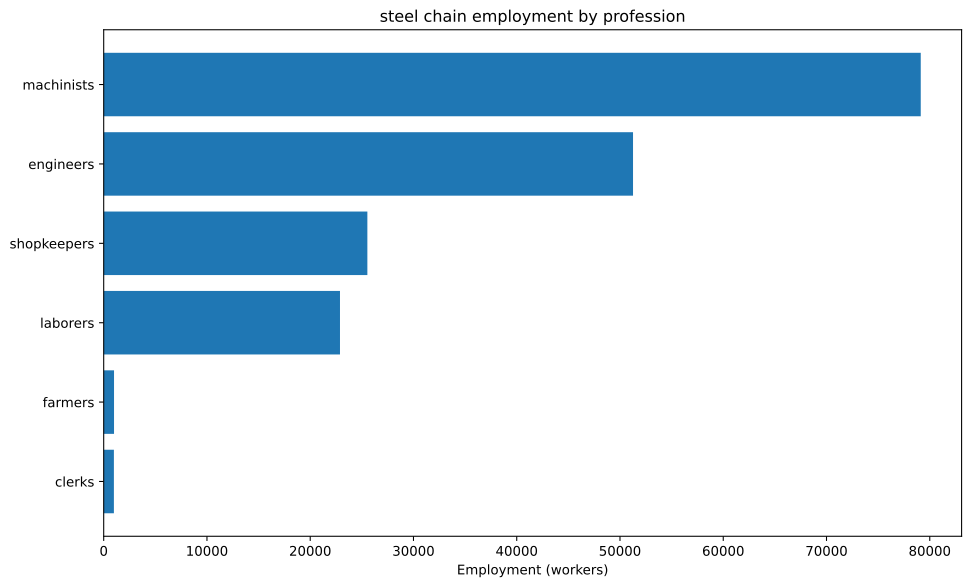

The table this chart was drawn from, first rows:
config, building, profession, employment
building_tooling_workshop+pm_rubber_grip…, building_tooling_workshop, engineers, 2166
building_tooling_workshop+pm_rubber_grip…, building_tooling_workshop, laborers, 4333
building_tooling_workshop+pm_rubber_grip…, building_tooling_workshop, machinists, 4333
building_tooling_workshop+pm_rubber_grip…, building_tooling_workshop, shopkeepers, 2166
building_paper_mill+pm_bleached_paper+pm…, building_paper_mill, engineers, 260.8
building_paper_mill+pm_bleached_paper+pm…, building_paper_mill, laborers, 521.7
building_paper_mill+pm_bleached_paper+pm…, building_paper_mill, machinists, 521.7
building_paper_mill+pm_bleached_paper+pm…, building_paper_mill, shopkeepers, 260.8
building_chemical_plant+pm_improved_fert…, building_chemical_plant, engineers, 635
building_chemical_plant+pm_improved_fert…, building_chemical_plant, laborers, 1270
building_chemical_plant+pm_improved_fert…, building_chemical_plant, machinists, 952.5
building_chemical_plant+pm_improved_fert…, building_chemical_plant, shopkeepers, 317.5
building_explosives_factory+pm_brine_ele…, building_explosives_factory, engineers, 2608
building_explosives_factory+pm_brine_ele…, building_explosives_factory, laborers, 1739
building_explosives_factory+pm_brine_ele…, building_explosives_factory, machinists, 1739
building_explosives_factory+pm_brine_ele…, building_explosives_factory, shopkeepers, 869.5
building_synthetics_plant+pm_dye_product…, building_synthetics_plant, engineers, 130.4
building_synthetics_plant+pm_dye_product…, building_synthetics_plant, laborers, 65.21
building_synthetics_plant+pm_dye_product…, building_synthetics_plant, machinists, 97.81
building_synthetics_plant+pm_dye_product…, building_synthetics_plant, shopkeepers, 32.6
building_steel_mill+pm_electric_arc_proc…, building_steel_mill, engineers, 14692
building_steel_mill+pm_electric_arc_proc…, building_steel_mill, machinists, 22039
building_steel_mill+pm_electric_arc_proc…, building_steel_mill, shopkeepers, 7346
building_motor_industry+pm_electric_engi…, building_motor_industry, engineers, 1538
building_motor_industry+pm_electric_engi…, building_motor_industry, laborers, 1538
building_motor_industry+pm_electric_engi…, building_motor_industry, machinists, 1538
building_motor_industry+pm_electric_engi…, building_motor_industry, shopkeepers, 769.2
building_coal_mine+pm_diesel_pump_buildi…, building_coal_mine, engineers, 8596
building_coal_mine+pm_diesel_pump_buildi…, building_coal_mine, laborers, 2149
building_coal_mine+pm_diesel_pump_buildi…, building_coal_mine, machinists, 12894
building_coal_mine+pm_diesel_pump_buildi…, building_coal_mine, shopkeepers, 4298
building_iron_mine+pm_diesel_pump_buildi…, building_iron_mine, engineers, 16537
building_iron_mine+pm_diesel_pump_buildi…, building_iron_mine, laborers, 4134
building_iron_mine+pm_diesel_pump_buildi…, building_iron_mine, machinists, 24805
building_iron_mine+pm_diesel_pump_buildi…, building_iron_mine, shopkeepers, 8268
building_sulfur_mine+pm_diesel_pump_buil…, building_sulfur_mine, engineers, 951.3
building_sulfur_mine+pm_diesel_pump_buil…, building_sulfur_mine, laborers, 237.8
building_sulfur_mine+pm_diesel_pump_buil…, building_sulfur_mine, machinists, 1427
building_sulfur_mine+pm_diesel_pump_buil…, building_sulfur_mine, shopkeepers, 475.6
building_power_plant+pm_coal-fired_plant, building_power_plant, engineers, 1641
building_power_plant+pm_coal-fired_plant, building_power_plant, laborers, 3830
building_power_plant+pm_coal-fired_plant, building_power_plant, machinists, 5472
building_logging_camp+pm_electric_saw_mi…, building_logging_camp, engineers, 78.25
building_logging_camp+pm_electric_saw_mi…, building_logging_camp, laborers, 78.25
building_logging_camp+pm_electric_saw_mi…, building_logging_camp, machinists, 156.5
building_logging_camp+pm_electric_saw_mi…, building_logging_camp, shopkeepers, 78.25
building_rubber_plantation+automatic_irr…, building_rubber_plantation, farmers, 999.8
building_rubber_plantation+automatic_irr…, building_rubber_plantation, laborers, 2000
building_rubber_plantation+automatic_irr…, building_rubber_plantation, machinists, 333.3
building_oil_rig+pm_combustion_derricks+…, building_oil_rig, engineers, 1304
building_oil_rig+pm_combustion_derricks+…, building_oil_rig, machinists, 1956
building_oil_rig+pm_combustion_derricks+…, building_oil_rig, shopkeepers, 652.1
building_railway+pm_electric_trains_prin…, building_railway, clerks, 987
building_railway+pm_electric_trains_prin…, building_railway, engineers, 123.4
building_railway+pm_electric_trains_prin…, building_railway, laborers, 987
building_railway+pm_electric_trains_prin…, building_railway, machinists, 863.6
